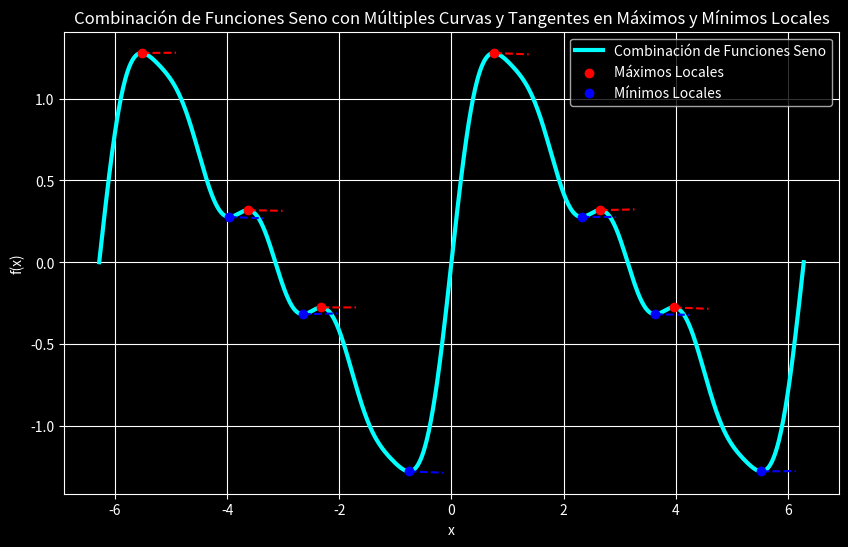

Here is the Python script that generated this plot:
import numpy as np
import matplotlib.pyplot as plt
from scipy.signal import argrelextrema

# Definir una combinación de funciones trigonométricas
def f(x):
    return np.sin(x) + 0.5*np.sin(2*x) + 0.2*np.sin(3*x) + 0.1*np.sin(5*x)

# Calcular la derivada de la función
def df(x):
    return np.cos(x) + np.cos(2*x) + 0.6*np.cos(3*x) + 0.5*np.cos(5*x)

# Generar datos para el gráfico
x = np.linspace(-2*np.pi, 2*np.pi, 1000)
y = f(x)

# Encontrar máximos y mínimos locales
local_maxima_indices = argrelextrema(y, np.greater)[0]
local_minima_indices = argrelextrema(y, np.less)[0]

# Configurar el estilo oscuro
plt.style.use('dark_background')

# Graficar la función
plt.figure(figsize=(10, 6))
plt.plot(x, y, label='Combinación de Funciones Seno', color='cyan', linewidth=3)

# Resaltar puntos de máximos y mínimos por encima del gráfico
plt.scatter(x[local_maxima_indices], y[local_maxima_indices], color='red', marker='o', label='Máximos Locales', zorder=5)
plt.scatter(x[local_minima_indices], y[local_minima_indices], color='blue', marker='o', label='Mínimos Locales', zorder=5)

# Agregar líneas tangentes para mostrar la pendiente en cada punto
for i in local_maxima_indices:
    tangent_line = lambda xx: f(x[i]) + df(x[i]) * (xx - x[i])
    plt.plot(x[i:i+50], tangent_line(x[i:i+50]), color='red', linestyle='--')

for i in local_minima_indices:
    tangent_line = lambda xx: f(x[i]) + df(x[i]) * (xx - x[i])
    plt.plot(x[i:i+50], tangent_line(x[i:i+50]), color='blue', linestyle='--')

# Configurar la leyenda y mostrar el gráfico
plt.legend()
plt.title('Combinación de Funciones Seno con Múltiples Curvas y Tangentes en Máximos y Mínimos Locales')
plt.xlabel('x')
plt.ylabel('f(x)')
plt.grid(True)
plt.show()
